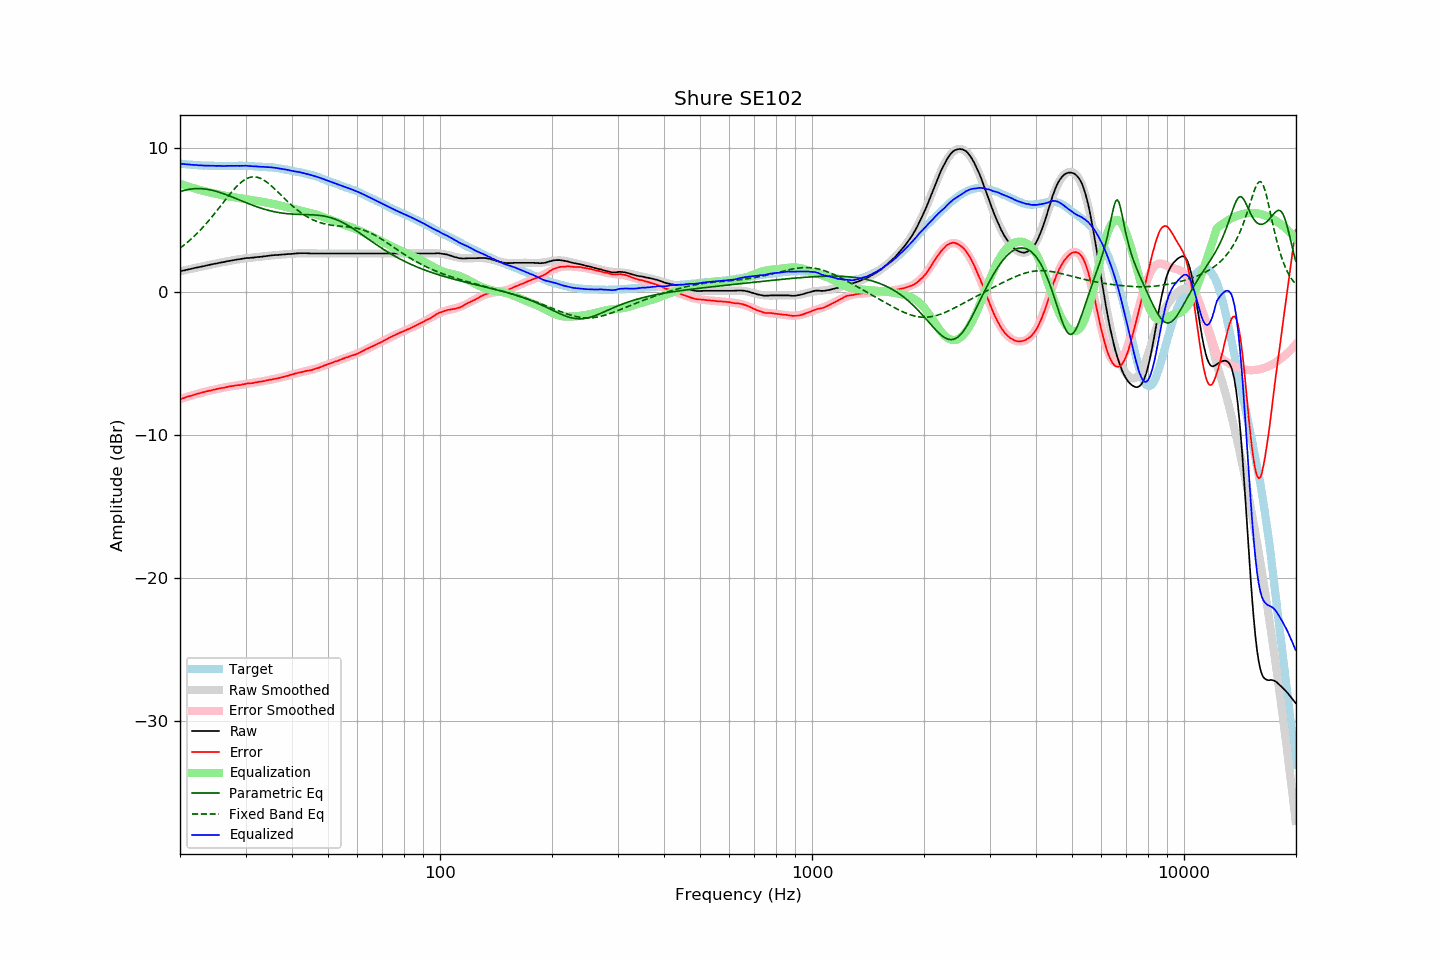

The data file committed next to this chart (first rows):
frequency, raw, error, smoothed, error_smoothed, equalization, parametric_eq, fixed_band_eq, equalized_raw, equalized_smoothed, target
20.00, 1.42, -7.51, 1.41, -7.52, 7.52, 6.97, 3.03, 8.93, 8.93, 8.93
20.20, 1.44, -7.48, 1.44, -7.48, 7.48, 7.01, 3.11, 8.92, 8.92, 8.92
20.40, 1.47, -7.44, 1.46, -7.44, 7.44, 7.04, 3.20, 8.91, 8.91, 8.91
20.61, 1.48, -7.41, 1.49, -7.41, 7.41, 7.07, 3.29, 8.89, 8.90, 8.90
20.81, 1.52, -7.36, 1.51, -7.37, 7.37, 7.10, 3.38, 8.89, 8.88, 8.88
21.02, 1.54, -7.33, 1.54, -7.34, 7.34, 7.12, 3.47, 8.87, 8.87, 8.87
21.23, 1.57, -7.29, 1.56, -7.30, 7.30, 7.14, 3.57, 8.87, 8.86, 8.86
21.44, 1.59, -7.28, 1.59, -7.27, 7.27, 7.16, 3.67, 8.85, 8.85, 8.87
21.66, 1.61, -7.23, 1.61, -7.23, 7.23, 7.17, 3.78, 8.85, 8.85, 8.85
21.87, 1.65, -7.20, 1.64, -7.20, 7.20, 7.18, 3.88, 8.85, 8.84, 8.85
22.09, 1.67, -7.16, 1.66, -7.17, 7.17, 7.19, 3.99, 8.83, 8.83, 8.83
22.31, 1.69, -7.13, 1.69, -7.14, 7.14, 7.19, 4.10, 8.82, 8.82, 8.82
22.54, 1.71, -7.10, 1.71, -7.10, 7.10, 7.19, 4.22, 8.81, 8.82, 8.81
22.76, 1.74, -7.07, 1.73, -7.07, 7.07, 7.18, 4.33, 8.81, 8.81, 8.81
22.99, 1.76, -7.04, 1.76, -7.04, 7.04, 7.18, 4.45, 8.80, 8.80, 8.80
23.22, 1.78, -7.01, 1.78, -7.02, 7.02, 7.17, 4.58, 8.79, 8.80, 8.79
23.45, 1.81, -6.99, 1.81, -6.99, 6.99, 7.15, 4.70, 8.79, 8.79, 8.80
23.69, 1.83, -6.95, 1.83, -6.96, 6.96, 7.14, 4.83, 8.79, 8.79, 8.79
23.92, 1.86, -6.92, 1.85, -6.93, 6.93, 7.12, 4.96, 8.79, 8.78, 8.78
24.16, 1.88, -6.91, 1.88, -6.91, 6.91, 7.09, 5.10, 8.78, 8.78, 8.79
24.40, 1.91, -6.88, 1.90, -6.88, 6.88, 7.07, 5.23, 8.79, 8.78, 8.79
24.65, 1.93, -6.85, 1.92, -6.85, 6.85, 7.04, 5.37, 8.78, 8.78, 8.78
24.89, 1.95, -6.83, 1.95, -6.83, 6.83, 7.01, 5.51, 8.77, 8.78, 8.78
25.14, 1.97, -6.80, 1.97, -6.80, 6.80, 6.98, 5.65, 8.77, 8.77, 8.77
25.39, 2.00, -6.77, 1.99, -6.78, 6.78, 6.95, 5.80, 8.78, 8.77, 8.77
25.65, 2.02, -6.75, 2.01, -6.76, 6.76, 6.91, 5.94, 8.77, 8.77, 8.77
25.91, 2.03, -6.73, 2.04, -6.73, 6.73, 6.87, 6.08, 8.77, 8.77, 8.77
26.16, 2.06, -6.72, 2.06, -6.71, 6.71, 6.83, 6.23, 8.77, 8.77, 8.78
26.43, 2.08, -6.69, 2.08, -6.69, 6.69, 6.79, 6.37, 8.76, 8.77, 8.77
26.69, 2.11, -6.66, 2.10, -6.67, 6.67, 6.75, 6.51, 8.77, 8.77, 8.77
26.96, 2.13, -6.64, 2.12, -6.65, 6.65, 6.71, 6.66, 8.77, 8.77, 8.77
27.23, 2.15, -6.62, 2.14, -6.63, 6.63, 6.67, 6.79, 8.77, 8.77, 8.77
27.50, 2.17, -6.60, 2.17, -6.61, 6.61, 6.62, 6.93, 8.78, 8.78, 8.77
27.77, 2.19, -6.59, 2.19, -6.59, 6.59, 6.58, 7.06, 8.78, 8.78, 8.78
28.05, 2.21, -6.56, 2.21, -6.57, 6.57, 6.53, 7.19, 8.78, 8.78, 8.77
28.33, 2.23, -6.55, 2.23, -6.55, 6.55, 6.48, 7.31, 8.78, 8.78, 8.78
28.62, 2.25, -6.53, 2.24, -6.54, 6.54, 6.44, 7.42, 8.78, 8.78, 8.78
28.90, 2.26, -6.53, 2.26, -6.52, 6.52, 6.39, 7.53, 8.77, 8.78, 8.79
29.19, 2.28, -6.51, 2.28, -6.50, 6.50, 6.35, 7.62, 8.78, 8.78, 8.79
29.48, 2.30, -6.48, 2.29, -6.48, 6.48, 6.30, 7.71, 8.78, 8.78, 8.78
29.78, 2.32, -6.46, 2.31, -6.47, 6.47, 6.25, 7.79, 8.78, 8.78, 8.78
30.08, 2.34, -6.44, 2.32, -6.45, 6.45, 6.21, 7.85, 8.79, 8.77, 8.78
30.38, 2.35, -6.41, 2.34, -6.43, 6.43, 6.16, 7.91, 8.78, 8.77, 8.76
30.68, 2.35, -6.41, 2.35, -6.42, 6.42, 6.12, 7.95, 8.76, 8.76, 8.76
30.99, 2.36, -6.40, 2.36, -6.40, 6.40, 6.07, 7.98, 8.75, 8.76, 8.76
31.30, 2.37, -6.39, 2.37, -6.38, 6.38, 6.03, 8.00, 8.75, 8.75, 8.76
31.61, 2.38, -6.37, 2.38, -6.36, 6.36, 5.99, 8.01, 8.74, 8.75, 8.75
31.93, 2.40, -6.33, 2.39, -6.35, 6.35, 5.95, 8.00, 8.74, 8.74, 8.73
32.24, 2.41, -6.33, 2.41, -6.33, 6.33, 5.91, 7.98, 8.73, 8.73, 8.74
32.57, 2.42, -6.30, 2.42, -6.31, 6.31, 5.87, 7.95, 8.72, 8.73, 8.72
32.89, 2.43, -6.29, 2.43, -6.29, 6.29, 5.83, 7.91, 8.71, 8.72, 8.72
33.22, 2.44, -6.27, 2.44, -6.27, 6.27, 5.80, 7.85, 8.70, 8.71, 8.71
33.55, 2.46, -6.25, 2.46, -6.25, 6.25, 5.76, 7.79, 8.71, 8.71, 8.71
33.89, 2.47, -6.23, 2.47, -6.23, 6.23, 5.73, 7.72, 8.69, 8.70, 8.70
34.23, 2.49, -6.19, 2.48, -6.21, 6.21, 5.70, 7.64, 8.69, 8.69, 8.68
34.57, 2.50, -6.18, 2.50, -6.19, 6.19, 5.67, 7.55, 8.68, 8.68, 8.68
34.92, 2.52, -6.14, 2.51, -6.16, 6.16, 5.64, 7.46, 8.68, 8.67, 8.66
35.27, 2.53, -6.15, 2.52, -6.14, 6.14, 5.61, 7.36, 8.67, 8.66, 8.68
35.62, 2.54, -6.11, 2.53, -6.12, 6.12, 5.59, 7.26, 8.66, 8.65, 8.65
35.97, 2.55, -6.10, 2.54, -6.10, 6.10, 5.56, 7.15, 8.64, 8.64, 8.65
... 635 more rows
